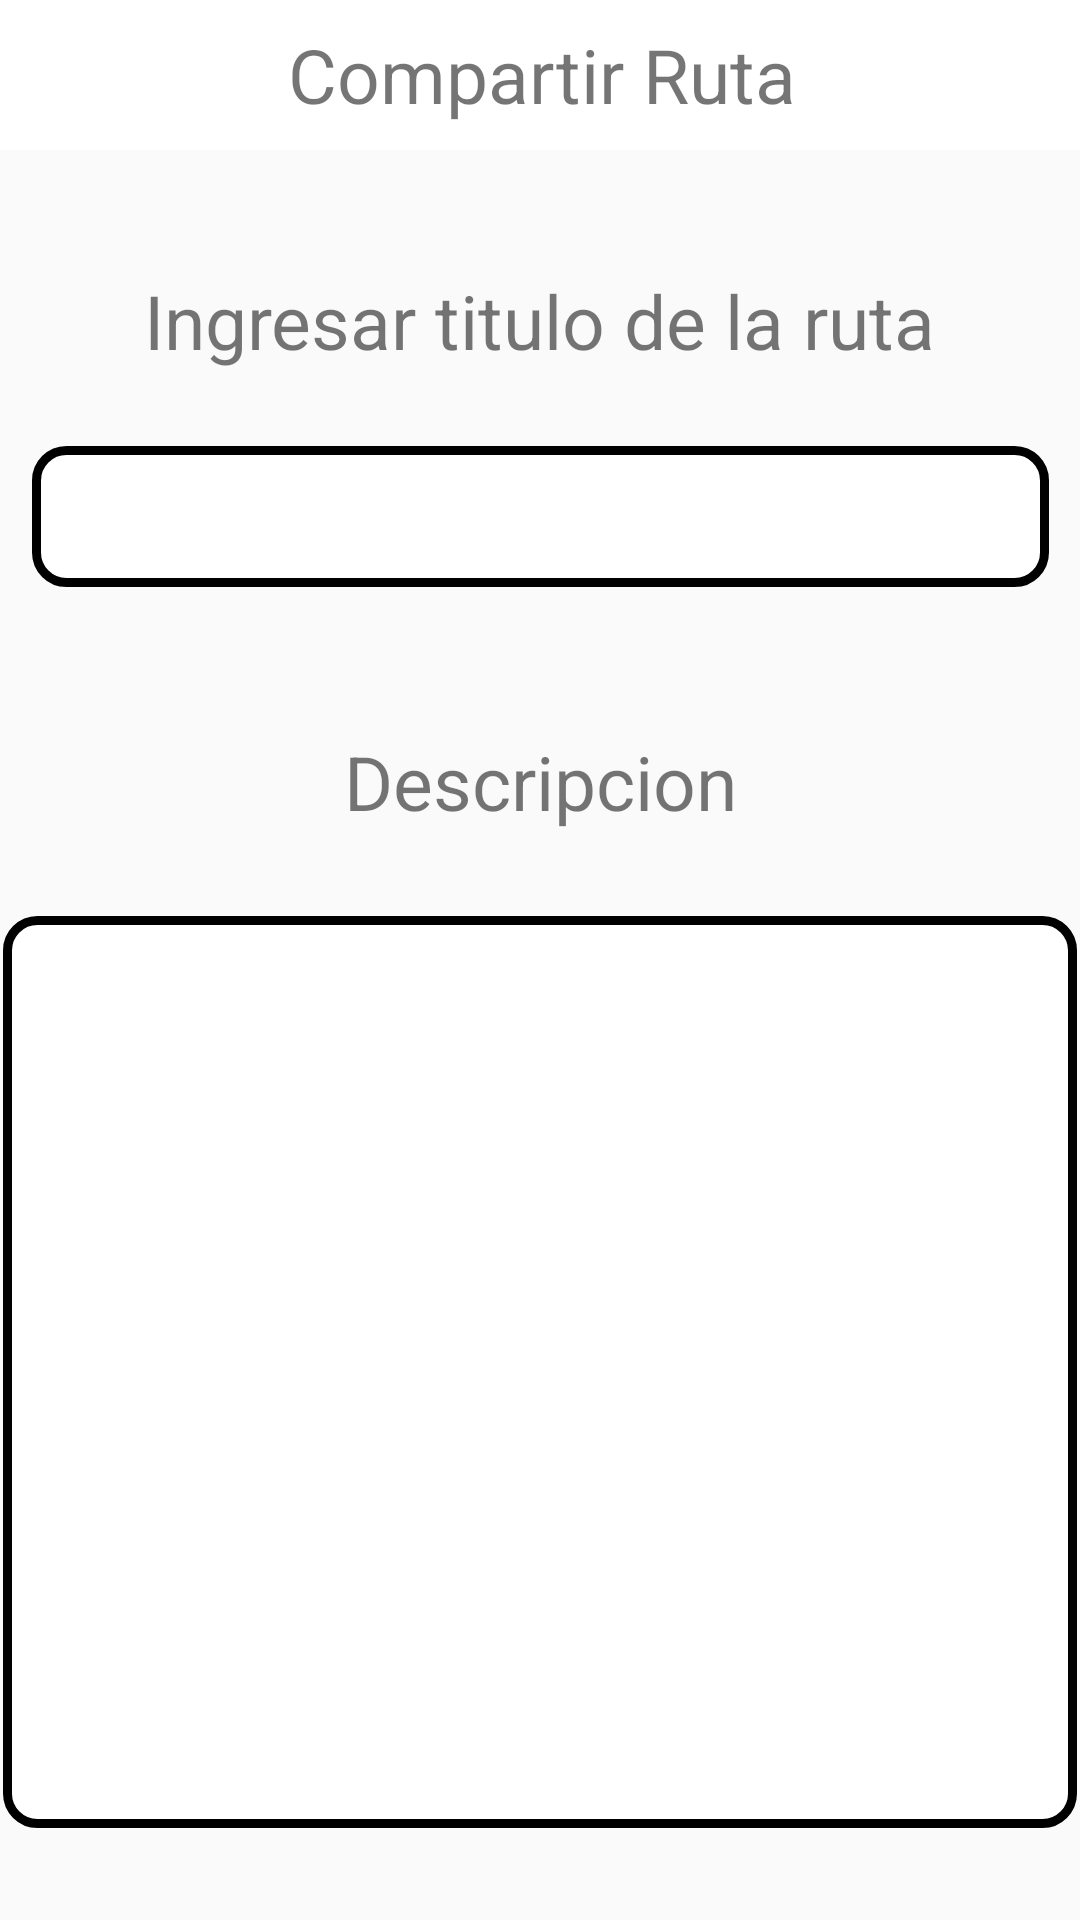

Write the Android layout XML for this screen, with the resource values it uses.
<!-- AndroidManifest.xml: application theme AppTheme -->
<!-- res/layout/activity_compartir_ruta.xml -->
<?xml version="1.0" encoding="utf-8"?>
<androidx.constraintlayout.widget.ConstraintLayout xmlns:android="http://schemas.android.com/apk/res/android"
    xmlns:app="http://schemas.android.com/apk/res-auto"
    xmlns:tools="http://schemas.android.com/tools"
    android:layout_width="match_parent"
    android:layout_height="match_parent"
    tools:context=".ActivityCompartirRuta">

    <TextView
        android:id="@+id/idTextCompartir"
        android:layout_width="470dp"
        android:layout_height="50dp"
        android:background="@color/colorPrimary"
        android:text="Compartir Ruta"
        android:gravity="center"
        android:textSize="25sp"
        app:layout_constraintEnd_toEndOf="parent"
        app:layout_constraintStart_toStartOf="parent"
        app:layout_constraintTop_toTopOf="parent" />

    <TextView
        android:id="@+id/idIngresar"
        android:layout_width="wrap_content"
        android:layout_height="wrap_content"
        android:layout_marginTop="40dp"
        android:text="Ingresar titulo de la ruta"
        android:textSize="25sp"
        app:layout_constraintEnd_toEndOf="parent"
        app:layout_constraintStart_toStartOf="parent"
        app:layout_constraintTop_toBottomOf="@+id/idTextCompartir" />

    <EditText
        android:id="@+id/editText"
        android:layout_width="339dp"
        android:layout_height="47dp"
        android:layout_marginTop="25sp"
        android:background="@drawable/borde_redondo"
        android:ems="10"
        android:inputType="textPersonName"
        android:padding="5dp"
        app:layout_constraintEnd_toEndOf="parent"
        app:layout_constraintStart_toStartOf="parent"
        app:layout_constraintTop_toBottomOf="@+id/idIngresar" />

    <TextView
        android:id="@+id/idDescripion"
        android:layout_width="wrap_content"
        android:layout_height="wrap_content"
        android:layout_marginTop="48dp"
        android:text="Descripcion"
        android:textSize="25sp"
        app:layout_constraintEnd_toEndOf="parent"
        app:layout_constraintStart_toStartOf="parent"
        app:layout_constraintTop_toBottomOf="@+id/editText" />

    <EditText
        android:id="@+id/idTextDescripcion"
        android:layout_width="358dp"
        android:layout_height="304dp"
        android:layout_marginTop="28dp"
        android:background="@drawable/borde_redondo"
        android:ems="10"
        android:inputType="textPersonName"
        app:layout_constraintEnd_toEndOf="parent"
        app:layout_constraintStart_toStartOf="parent"
        app:layout_constraintTop_toBottomOf="@+id/idDescripion" />

    <Button
        android:id="@+id/idBotonCompartir"
        android:layout_width="163dp"
        android:layout_height="42dp"
        android:layout_marginStart="60dp"
        android:layout_marginTop="32dp"
        android:text="Compartir"
        app:layout_constraintStart_toStartOf="parent"
        app:layout_constraintTop_toBottomOf="@+id/idTextDescripcion" />

    <Button
        android:id="@+id/idBotonCancelar"
        android:layout_width="148dp"
        android:layout_height="44dp"
        android:layout_marginTop="32dp"
        android:text="Cancelar"
        app:layout_constraintEnd_toEndOf="parent"
        app:layout_constraintHorizontal_bias="0.431"
        app:layout_constraintStart_toEndOf="@+id/idBotonCompartir"
        app:layout_constraintTop_toBottomOf="@+id/idTextDescripcion" />
</androidx.constraintlayout.widget.ConstraintLayout>
<!-- resources referenced by this layout -->
<resources>
  <color name="colorPrimary">#FFFFFF</color>
  <!-- drawable borde_redondo (drawable-v24) -->
  <shape xmlns:android="http://schemas.android.com/apk/res/android" android:shape="rectangle">
      <solid android:color="#ffffff"/>
  
      <stroke android:width="3dp"
          android:color="#ff000000"/>
  
      <padding android:left="1dp"
          android:top="1dp"
          android:right="1dp"
          android:bottom="1dp"/>
  
      <corners android:radius="30px"/>
  </shape>
  <style name="AppTheme" parent="Theme.AppCompat.Light.NoActionBar">
          
          <item name="colorPrimary">@color/colorPrimary</item>
          <item name="colorPrimaryDark">@color/colorPrimaryDark</item>
          <item name="colorAccent">@color/colorAccent</item>
          <item name="android:actionOverflowButtonStyle">@style/MyActionButtonOverflow</item>
  
      </style>
  <color name="colorPrimaryDark">#3b5998</color>
  <color name="colorAccent">#03ACCA</color>
  <style name="MyActionButtonOverflow" parent="android:style/Widget.Holo.Light.ActionButton.Overflow">
          <item name="android:src">@drawable/ic_menu</item>
      </style>
  <!-- drawable ic_menu: png bitmap (drawable, 176 bytes) -->
</resources>
